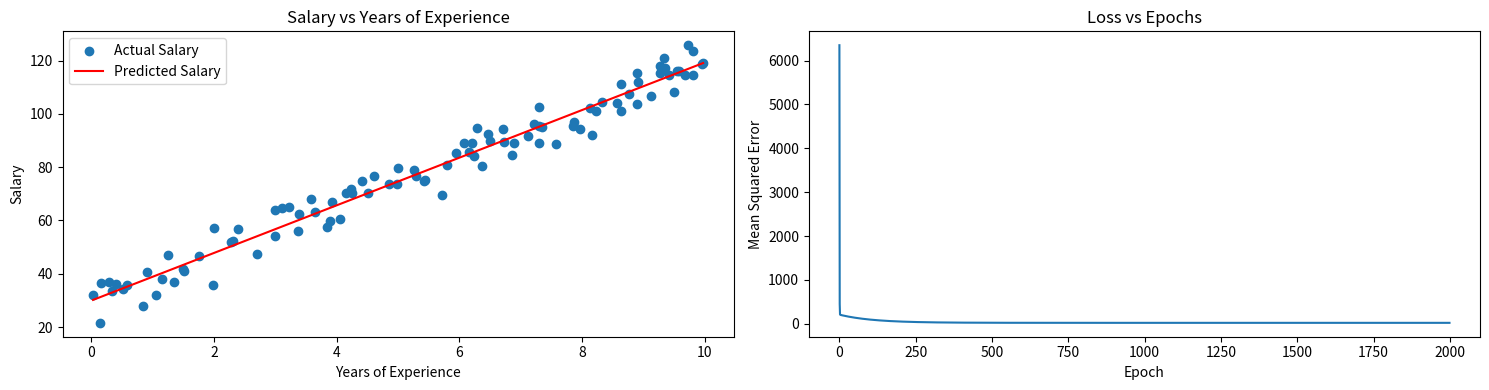

Source code (Python):
import numpy as np
import pandas as pd
import matplotlib.pyplot as plt

class LinearRegression:
    
    def __init__(self, lr=0.01, epochs=1000, random_state=None):
        self.lr = lr
        self.epochs = epochs
        
        self.random_state = random_state
        self.weights = None
        self.bias = 0.0
        self.loss_history = []
        
    def _init_params(self, n_features):
        rng = np.random.default_rng(self.random_state)
        self.weights = rng.random(n_features)
        self.bias = 0.0
        self.loss_history = []
        
    @staticmethod
    def _as_2d(X):
        X = np.asarray(X, dtype=float)
        
        if X.ndim == 1:
            X = X.reshape(-1, 1)

        if X.ndim != 2:
            raise ValueError("X must be a 1D or 2D array.")

        return X
        
    def predict(self, X):
        return self._as_2d(X) @ self.weights + self.bias
    
    def loss(self, y_pred, y):
        return np.mean((y_pred - y) ** 2)
    
    def compute_gradients(self, X, y):
        
        n_samples = X.shape[0]
        y_pred = self.predict(X)
        error = y_pred - y
        dw = (2 / n_samples) * (X.T @ error)
        db = (2 / n_samples) * np.sum(error)
        
        return dw, db
    
    def fit(self, X, y):
        
        X, y = self._as_2d(X), np.asarray(y, dtype=float).ravel()
        
        if X.shape[0] != len(y):
            raise ValueError("X and y must have the same number of samples.")

        if X.shape[0] == 0 or X.shape[1] == 0:
            raise ValueError("X cannot be empty.")

        if not np.all(np.isfinite(X)) or not np.all(np.isfinite(y)):
            raise ValueError("X and y must contain finite values.")
        
        self._init_params(X.shape[1])
        
        for _ in range(self.epochs):
            y_pred = self.predict(X)
            loss = self.loss(y_pred, y)
            self.loss_history.append(loss)
            
            dw, db = self.compute_gradients(X, y)
            self.weights -= self.lr * dw
            self.bias -= self.lr * db
        
        return self

def plot_fit(ax, x, y, predictions, xlabel="x", ylabel="y"):
    order = np.argsort(x)
    ax.scatter(x, y, label=f"Actual {ylabel}")
    ax.plot(x[order], predictions[order], color="red", label=f"Predicted {ylabel}")
    ax.set(title=f"{ylabel} vs {xlabel}", xlabel=xlabel, ylabel=ylabel)
    ax.legend()
    
def plot_loss(ax, loss_history):
    ax.plot(loss_history)
    ax.set(title="Loss vs Epochs", xlabel="Epoch", ylabel="Mean Squared Error")

def plot_results(x, y, predictions, loss_history,
                 xlabel="Years of Experience", ylabel="Salary", save_path=None):
    fig, axes = plt.subplots(1, 2, figsize=(15, 4))
    plot_fit(axes[0], np.asarray(x), np.asarray(y), np.asarray(predictions), xlabel, ylabel)
    plot_loss(axes[1], loss_history)
    plt.tight_layout()
    if save_path:
        fig.savefig(save_path)
    else:
        plt.show()

if __name__ == '__main__':
    
    print("hi")
    
    rng = np.random.default_rng(0)
    experience = rng.uniform(0, 10, 100)
    salary = 30 + 9 * experience + rng.normal(0, 5, 100)   # in $1000s
    
    model = LinearRegression(lr=0.01, epochs=2000, random_state=0).fit(experience, salary)
    print(f"weight={model.weights[0]:.3f}  bias={model.bias:.3f}  final loss={model.loss_history[-1]:.3f}")
    
    # plot_results(experience, salary, model.predict(experience), model.loss_history,
    #             save_path="results.png")
    
    plot_results(experience, salary, model.predict(experience), model.loss_history)
    

    
    
